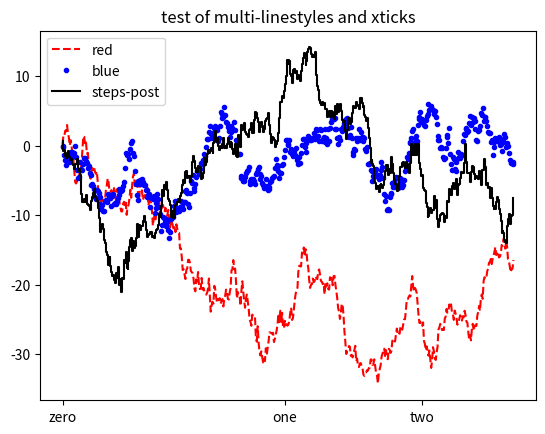

Here is the Python script that generated this plot:
# -*- coding:utf-8 -*-
"""
@project = 0601-1
@file = matplotlib_2
@author = Liangjisheng
@create_time = 2018/6/2 0002 下午 15:52
"""
import matplotlib.pylab as plt
import pandas as pd
import numpy as np

fig = plt.figure(1)
ax = fig.add_subplot(1, 1, 1)
data_one = np.random.randn(500).cumsum()
data_two = np.random.randn(500).cumsum()
data_three = np.random.randn(500).cumsum()
time = pd.date_range('2007-01-28', periods=500, freq='D')

ax.plot(time, data_one, 'r--', label='red')
ax.plot(time, data_two, 'b.', label='blue')
ax.plot(time, data_three, 'k-', drawstyle='steps-post', label='steps-post')

ticks = ax.set_xticks(['2007-01-28', '2007-10-01', '2008-03-01'])
labels = ax.set_xticklabels(['zero', 'one', 'two'])
ax.set_title('test of multi-linestyles and xticks')
plt.legend(loc='best')
plt.show()
